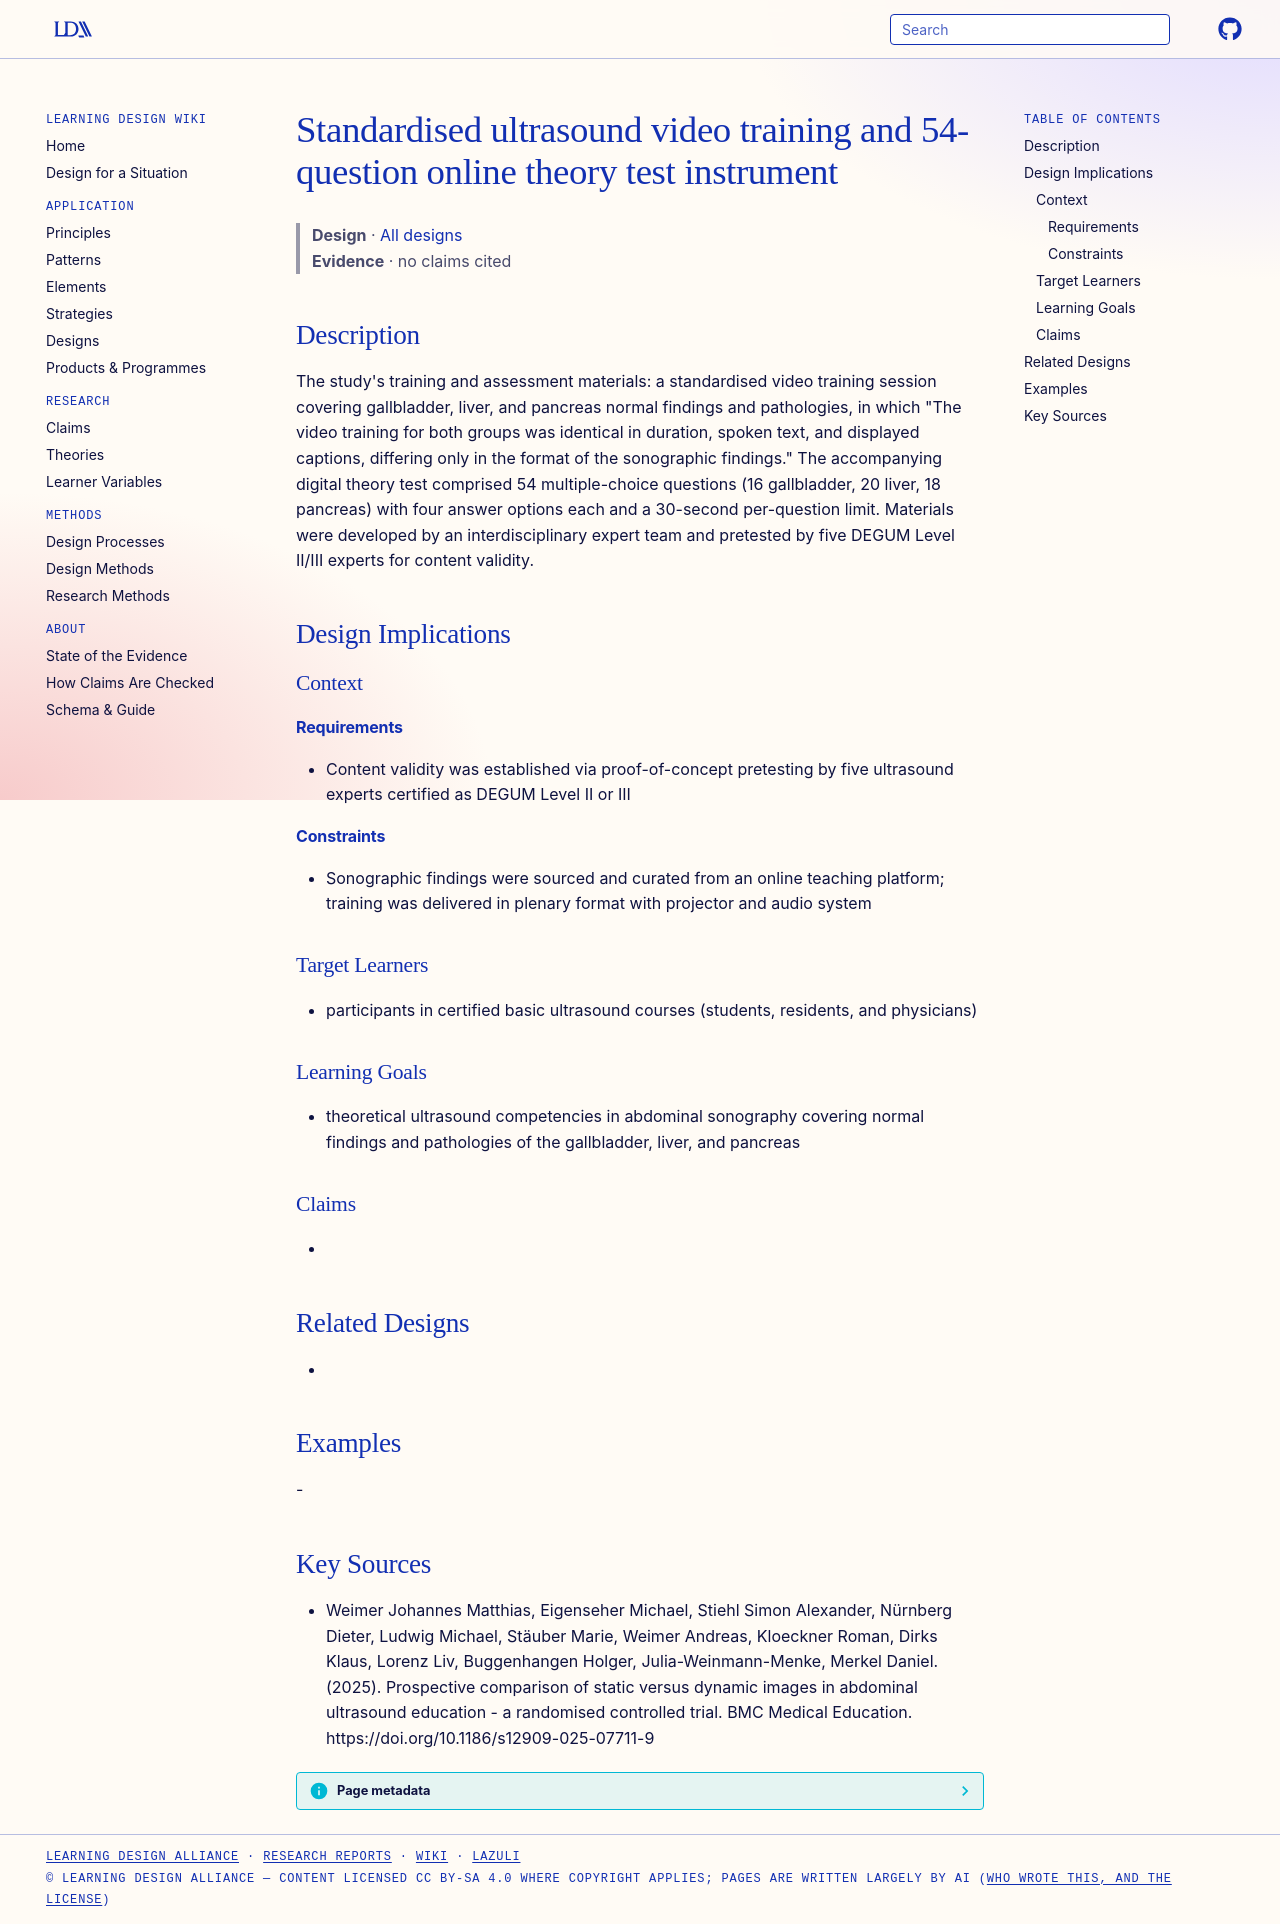

repository: Learning-Design-Alliance/learning-wiki · page: designs/standardised-ultrasound-video-training-theory-test-instrument/index.html · generator: mkdocs

---
type: design
id: standardised-ultrasound-video-training-theory-test-instrument
title: Standardised ultrasound video training and 54-question online theory test instrument
description: "The study's training and assessment materials: a standardised video training session covering gallbladder, liver, and pancreas normal findings and pathologies, in which \"The video training for both groups was identica..."
status: review
generated:
  by: "process:settle-candidates"
  at: 2026-11-06
sources:
  - id: weimer-johannes-matthias-2025
    resource: "https://doi.org/10.1186/s12909-025-07711-9"
    title: "Weimer Johannes Matthias, Eigenseher Michael, Stiehl Simon Alexander, Nürnberg Dieter, Ludwig Michael, Stäuber Marie, Weimer Andreas, Kloeckner Roman, Dirks Klaus, Lorenz Liv, Buggenhangen Holger, Julia-Weinmann-Menke, Merkel Daniel. (2025). Prospective comparison of static versus dynamic images in abdominal ultrasound education - a randomised controlled trial. BMC Medical Education. https://doi.org/10.1186/s12909-025-07711-9"
    author: Weimer Johannes Matthias, Eigenseher Michael, Stiehl Simon Alexander, Nürnberg Dieter, Ludwig Michael, Stäuber Marie, Weimer Andreas, Kloeckner Roman, Dirks Klaus, Lorenz Liv, Buggenhangen Holger, Julia-Weinmann-Menke, Merkel Daniel
---

# Standardised ultrasound video training and 54-question online theory test instrument

> **Design** · [All designs](index.md)
> **Evidence** · no claims cited

## Description
The study's training and assessment materials: a standardised video training session covering gallbladder, liver, and pancreas normal findings and pathologies, in which "The video training for both groups was identical in duration, spoken text, and displayed captions, differing only in the format of the sonographic findings." The accompanying digital theory test comprised 54 multiple-choice questions (16 gallbladder, 20 liver, 18 pancreas) with four answer options each and a 30-second per-question limit. Materials were developed by an interdisciplinary expert team and pretested by five DEGUM Level II/III experts for content validity.

## Design Implications

### Context
#### Requirements
- Content validity was established via proof-of-concept pretesting by five ultrasound experts certified as DEGUM Level II or III
#### Constraints
- Sonographic findings were sourced and curated from an online teaching platform; training was delivered in plenary format with projector and audio system

### Target Learners
- participants in certified basic ultrasound courses (students, residents, and physicians)

### Learning Goals
- theoretical ultrasound competencies in abdominal sonography covering normal findings and pathologies of the gallbladder, liver, and pancreas

### Claims
- 

## Related Designs
- 

## Examples
-

## Key Sources
- Weimer Johannes Matthias, Eigenseher Michael, Stiehl Simon Alexander, Nürnberg Dieter, Ludwig Michael, Stäuber Marie, Weimer Andreas, Kloeckner Roman, Dirks Klaus, Lorenz Liv, Buggenhangen Holger, Julia-Weinmann-Menke, Merkel Daniel. (2025). Prospective comparison of static versus dynamic images in abdominal ultrasound education - a randomised controlled trial. BMC Medical Education. https://doi.org/10.1186/s12909-025-07711-9
